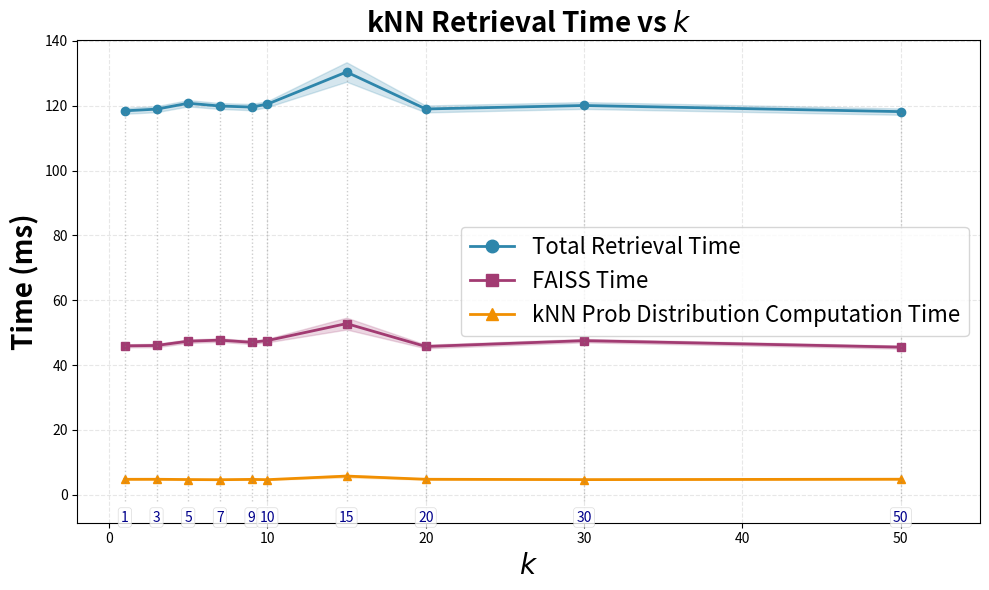

The matplotlib source for this figure:
import matplotlib.pyplot as plt
import numpy as np
import os

# Create output directory
os.makedirs('results/analysis', exist_ok=True)

# Data extracted from the statistics
k_values = [1, 3, 5, 7, 9, 10, 15, 20, 30, 50]

# Total time (avg and std)
total_time_avg = [0.11841986617631141, 0.11893770859999218, 0.12074971131130553, 
                  0.11990344769395599, 0.11956788007209934, 0.12047738148501784,
                  0.13039464987642796, 0.11899189584914506, 0.12006144565763074,
                  0.11816878294381951]
total_time_std = [0.0009181355193798265, 0.0009335163756374182, 0.0009715448056128675,
                  0.0009173621992961075, 0.0009604739681594632, 0.0009125594929906793,
                  0.0030034479594115196, 0.0010616844866502113, 0.001054759432914508,
                  0.0009765763184421648]

# FAISS time (avg and std)
faiss_time_avg = [0.04592176539174461, 0.04603082374157031, 0.04735557753817055,
                  0.047680179690125765, 0.047015646067036204, 0.047544531410558026,
                  0.0527797897364439, 0.045720222321841995, 0.04751992863738777,
                  0.04552505841367534]
faiss_time_std = [0.0004715021743648208, 0.0005420044646051724, 0.0005470033574113345,
                  0.0005408574860405608, 0.0005502218137572186, 0.0005407766801466552,
                  0.0018281056092217425, 0.0005587250326699128, 0.000525089289564678,
                  0.0004907228516081764]

# Distance computation time (avg and std)
dist_time_avg = [0.0047467327966046, 0.004758823365944891, 0.0046781566359203434,
                 0.004625436636923458, 0.004723892706047202, 0.004635680771242189,
                 0.005742878732790324, 0.004759649094756732, 0.004654649717725542,
                 0.004774010308259804]
dist_time_std = [0.00011517229580647025, 0.00011939397520760708, 0.0001157246590869168,
                 4.860704709842557e-05, 0.00011960249274388267, 4.196974585739906e-05,
                 0.00040892693883895286, 0.00012967703618493016, 6.088191934004268e-05,
                 0.000132721420817773]

# Convert to numpy arrays
k_values = np.array(k_values)
total_time_avg = np.array(total_time_avg) * 1000  # Convert to milliseconds
total_time_std = np.array(total_time_std) * 1000
faiss_time_avg = np.array(faiss_time_avg) * 1000
faiss_time_std = np.array(faiss_time_std) * 1000
dist_time_avg = np.array(dist_time_avg) * 1000
dist_time_std = np.array(dist_time_std) * 1000

# Create figure
fig, ax = plt.subplots(figsize=(10, 6))

# Plot all three curves at ACTUAL k values (not evenly spaced)
ax.plot(k_values, total_time_avg, 'o-', linewidth=2, markersize=6, label='Total Retrieval Time', color='#2E86AB')
ax.fill_between(k_values, 
                total_time_avg - total_time_std, 
                total_time_avg + total_time_std, 
                alpha=0.2, color='#2E86AB')

ax.plot(k_values, faiss_time_avg, 's-', linewidth=2, markersize=6, label='FAISS Time', color='#A23B72')
ax.fill_between(k_values, 
                faiss_time_avg - faiss_time_std, 
                faiss_time_avg + faiss_time_std, 
                alpha=0.2, color='#A23B72')

ax.plot(k_values, dist_time_avg, '^-', linewidth=2, markersize=6, label='kNN Prob Distribution Computation Time', color='#F18F01')
ax.fill_between(k_values, 
                dist_time_avg - dist_time_std, 
                dist_time_avg + dist_time_std, 
                alpha=0.2, color='#F18F01')

ax.set_xlabel('$k$', fontsize=20, fontweight='bold')
ax.set_ylabel('Time (ms)', fontsize=20, fontweight='bold')
ax.set_title('kNN Retrieval Time vs $k$', fontsize=20, fontweight='bold')


# Set EVENLY SPACED x-ticks for the grid (e.g., every 10 units)
even_xticks = np.arange(0, 60, 10)  # 0, 10, 20, 30, 40, 50
ax.set_xticks(even_xticks)
ax.set_xlim(-2, 55)

# Get the y-axis limits
y_min, y_max = ax.get_ylim()

# Add projection lines from data points to x-axis (all the way to bottom)
for i, k_val in enumerate(k_values):
    # Projection line from point all the way down to the bottom
    ax.plot([k_val, k_val], [y_min, total_time_avg[i]], 
            linestyle=':', color='gray', alpha=0.4, linewidth=1)

# Now add labels at the very bottom
for k_val in k_values:
    ax.text(k_val, y_min - 3, f'{k_val}',
            ha='center', va='top', fontsize=10, color='darkblue',
            bbox=dict(boxstyle='round,pad=0.2', facecolor='white', 
                     edgecolor='lightgray', alpha=0.8, linewidth=0.5))

ax.legend(loc='best', fontsize=16, markerscale=1.5)
ax.grid(True, alpha=0.3, linestyle='--')

plt.tight_layout()
plt.savefig('results/analysis/timing_analysis_cost_of_k.png', dpi=300, bbox_inches='tight')
plt.show()